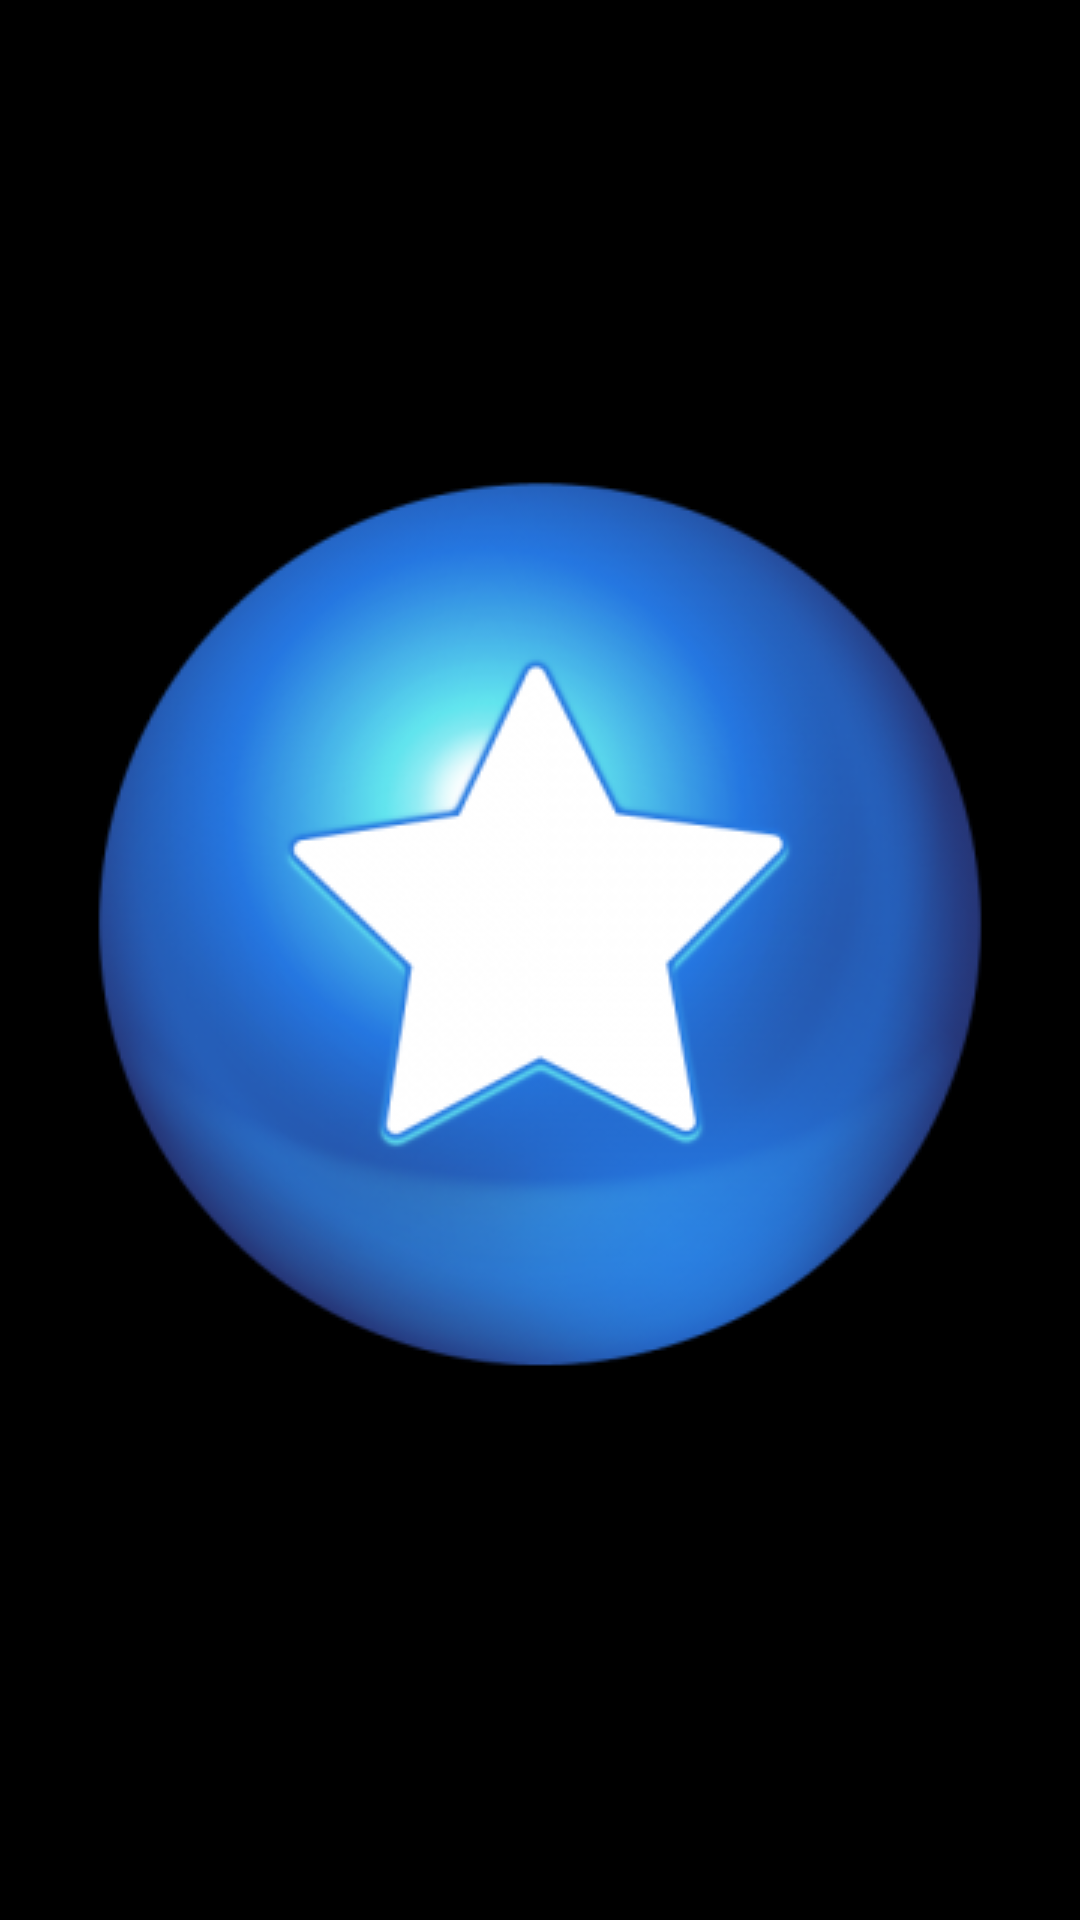

This screen was rendered from an Android layout file. Write that file and the resources it references.
<!-- AndroidManifest.xml: application theme SplashTheme -->
<!-- res/layout/fragment_favorites.xml -->
<?xml version="1.0" encoding="utf-8"?>
<RelativeLayout xmlns:android="http://schemas.android.com/apk/res/android"
    android:layout_width="match_parent"
    android:layout_height="match_parent"
    android:background="@color/black">

    <ImageView
        android:layout_width="wrap_content"
        android:layout_height="wrap_content"
        android:layout_centerInParent="true"
        android:src="@drawable/favorites" />


</RelativeLayout>
<!-- resources referenced by this layout -->
<resources>
  <color name="black">#FF000000</color>
  <!-- drawable favorites: png bitmap (drawable-mdpi, 67173 bytes) -->
  <style name="SplashTheme" parent="Theme.AppCompat.NoActionBar">
          <item name="android:windowBackground">@drawable/splash_bg</item>
      </style>
  <!-- drawable splash_bg (drawable) -->
  <?xml version="1.0" encoding="utf-8"?>
  <layer-list xmlns:android="http://schemas.android.com/apk/res/android"
      android:opacity="opaque">
      <item>
          
          <color android:color="@color/color_primary" />
      </item>
      <item>
          <bitmap
              android:gravity="center"
              android:src="@drawable/ic_aqua_logo" />
      </item>
  </layer-list>
  <color name="color_primary">#304FFE</color>
  <!-- drawable ic_aqua_logo: png bitmap (drawable, 23427 bytes) -->
</resources>
